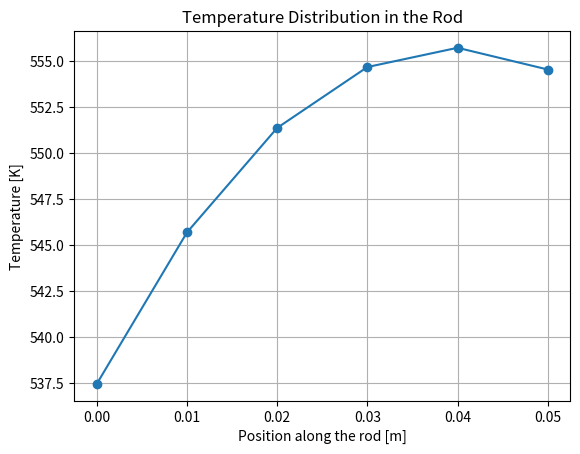

Write the Python code that produced this figure.
import numpy as np
import matplotlib.pyplot as plt
import os

# --- Problem Data ---
L = 0.05
N = 5
dx = L / N
T_inf = 500
h_L = 50
h_R = 5
k0 = 2.0
k1 = 0.002
a = 1e5
b = 2.0

# --- Auxiliary Functions ---
def k(T):
    return k0 + k1 * (T - 400)

def S(T):
    if T < 400:
        return 1e5
    elif T > 600:
        return 0
    else:
        return a - b * (T - 400)**2

# --- TDMA Solver ---
def TDMA(A, B, C, D):
    n = len(D)
    P = np.zeros(n)
    Q = np.zeros(n)
    X = np.zeros(n)

    P[0] = C[0] / B[0]
    Q[0] = D[0] / B[0]
    for i in range(1, n):
        denom = B[i] - A[i] * P[i - 1]
        P[i] = C[i] / denom if i < n - 1 else 0
        Q[i] = (D[i] - A[i] * Q[i - 1]) / denom

    X[-1] = Q[-1]
    for i in reversed(range(n - 1)):
        X[i] = Q[i] - P[i] * X[i + 1]

    return X

def solve_problem_1():
    nodes = N + 1
    T = np.full(nodes, 400.0)
    max_iter = 100
    tol = 1e-3
    saved_iterations = [0, 1]  # Save iterations 1 and 2 (0-based)

    iteration_data = {}

    for it in range(max_iter):
        T_old = T.copy()
        A = np.zeros(nodes)
        B = np.zeros(nodes)
        C = np.zeros(nodes)
        D = np.zeros(nodes)

        for i in range(1, nodes - 1):
            k_e = 0.5 * (k(T[i]) + k(T[i + 1]))
            k_w = 0.5 * (k(T[i]) + k(T[i - 1]))
            A[i] = k_w / dx**2
            C[i] = k_e / dx**2
            B[i] = -A[i] - C[i]
            D[i] = -S(T[i])

        k_L_val = k(T[0])
        C[0] = k_L_val / dx
        B[0] = -(k_L_val / dx + h_L)
        D[0] = -h_L * T_inf

        k_R_val = k(T[-1])
        A[-1] = k_R_val / dx
        B[-1] = -(k_R_val / dx + h_R)
        D[-1] = -h_R * T_inf

        if it in saved_iterations:
            print(f"\n--- Iteration {it + 1} ---")
            for i in range(nodes):
                print(f"Node {i+1}: A = {A[i]:.3e}, B = {B[i]:.3e}, C = {C[i]:.3e}, D = {D[i]:.3e}")
            iteration_data[it + 1] = {
                'A': A.copy(),
                'B': B.copy(),
                'C': C.copy(),
                'D': D.copy(),
                'T': T.copy()
            }

        T = TDMA(A, B, C, D)
        if np.max(np.abs(T - T_old)) < tol:
            iteration_data['final'] = {
                'A': A.copy(),
                'B': B.copy(),
                'C': C.copy(),
                'D': D.copy(),
                'T': T.copy()
            }
            break

    print("\n--- Final Temperature Profile ---")
    for i, Ti in enumerate(T, 1):
        print(f"Node {i}: {Ti:.3f} K")

    # Plot
    x = np.linspace(0, L, nodes)
    plt.plot(x, T, marker='o')
    plt.title("Temperature Distribution in the Rod")
    plt.xlabel("Position along the rod [m]")
    plt.ylabel("Temperature [K]")
    plt.grid(True)
    os.makedirs("output", exist_ok=True)
    plt.savefig("output/problem_1_temperature_profile_iterations.png")
    plt.show()

    return iteration_data

# Run and get iteration data
if __name__ == "__main__":
    data = solve_problem_1()
